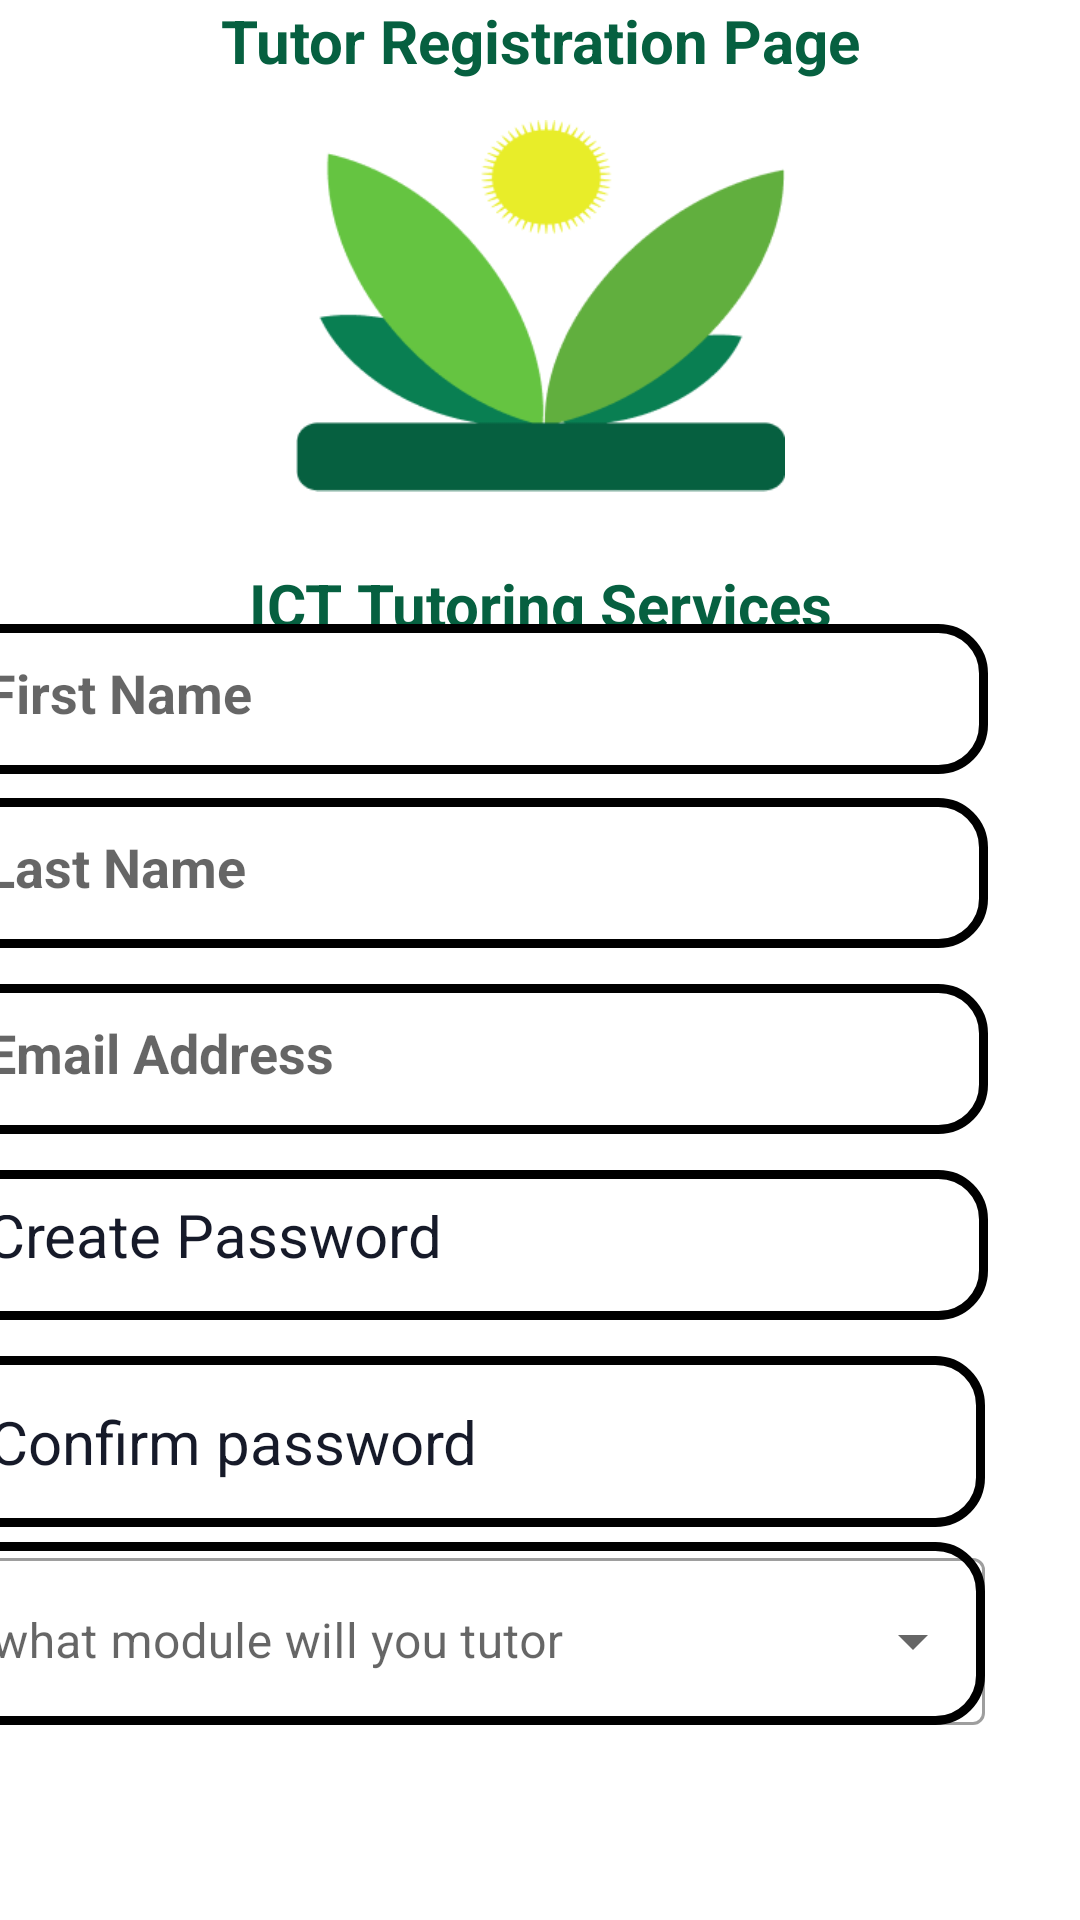

Produce the Android XML layout that renders to this screen, including the resource entries it uses.
<!-- AndroidManifest.xml: application theme Theme.ICT_Tutoring_Services -->
<!-- res/layout/activity_tutor_registration_page.xml -->
<?xml version="1.0" encoding="utf-8"?>
<androidx.constraintlayout.widget.ConstraintLayout xmlns:android="http://schemas.android.com/apk/res/android"
    xmlns:app="http://schemas.android.com/apk/res-auto"
    xmlns:tools="http://schemas.android.com/tools"
    android:layout_width="match_parent"
    android:layout_height="match_parent"
    tools:context=".tutorRegistrationPage">

    <TextView
        android:id="@+id/tutorRegTitle"
        android:layout_width="wrap_content"
        android:layout_height="wrap_content"
        android:text="Tutor Registration Page"
        android:textColor="#066040"
        android:textSize="20sp"
        android:textStyle="bold"
        app:layout_constraintEnd_toEndOf="parent"
        app:layout_constraintStart_toStartOf="parent"
        app:layout_constraintTop_toTopOf="parent" />

    <ImageView
        android:id="@+id/imageLogo"
        android:layout_width="163dp"
        android:layout_height="172dp"
        android:layout_marginTop="16dp"
        android:src="@drawable/ict_logo"
        app:layout_constraintEnd_toEndOf="parent"
        app:layout_constraintStart_toStartOf="parent"
        app:layout_constraintTop_toTopOf="parent" />

    <TextView
        android:id="@+id/subheading"
        android:layout_width="wrap_content"
        android:layout_height="wrap_content"
        android:text="ICT Tutoring Services"
        android:textColor="#066040"
        android:textSize="20sp"
        android:textStyle="bold"
        app:layout_constraintEnd_toEndOf="parent"
        app:layout_constraintStart_toStartOf="parent"
        app:layout_constraintTop_toBottomOf="@+id/imageLogo"/>


    <ScrollView
        android:id="@+id/scroller"
        android:layout_width="411dp"
        android:layout_height="503dp"
        android:layout_marginTop="8dp"
        android:fillViewport="true"
        android:foregroundGravity="center"
        app:layout_constraintBottom_toBottomOf="parent"
        app:layout_constraintEnd_toEndOf="parent"
        app:layout_constraintHorizontal_bias="1.0"
        app:layout_constraintStart_toStartOf="parent"
        app:layout_constraintTop_toBottomOf="@+id/subheading">

        <LinearLayout
            android:layout_width="match_parent"
            android:layout_height="wrap_content"
            android:gravity="center_horizontal"
            android:orientation="vertical">

            <EditText
                android:id="@+id/Name"
                android:layout_width="349dp"
                android:layout_height="50dp"
                android:layout_marginTop="28dp"
                android:background="@drawable/shape_background"
                android:hint="First Name"
                android:inputType="textPersonName"
                android:padding="15dp"
                android:textColor="@color/light_green_700"
                android:textSize="18sp"
                android:textStyle="bold"
                app:layout_constraintEnd_toEndOf="parent"
                app:layout_constraintHorizontal_bias="0.516"
                app:layout_constraintStart_toStartOf="parent"
                app:layout_constraintTop_toBottomOf="@+id/subheading" />

            <EditText
                android:id="@+id/Surname"
                android:layout_width="349dp"
                android:layout_height="50dp"
                android:layout_marginTop="8dp"
                android:background="@drawable/shape_background"
                android:hint="Last Name"
                android:inputType="textPersonName"
                android:padding="15dp"
                android:textColor="@color/light_green_700"
                android:textSize="18sp"
                android:textStyle="bold"
                app:layout_constraintEnd_toEndOf="parent"
                app:layout_constraintHorizontal_bias="0.483"
                app:layout_constraintStart_toStartOf="parent"
                app:layout_constraintTop_toBottomOf="@+id/Name" />

            <EditText
                android:id="@+id/etEmail"
                android:layout_width="349dp"
                android:layout_height="50dp"
                android:layout_marginTop="12dp"
                android:background="@drawable/shape_background"
                android:hint="Email Address"
                android:inputType="textPersonName"
                android:padding="15dp"
                android:textColor="@color/light_green_700"
                android:textSize="18sp"
                android:textStyle="bold"
                app:layout_constraintEnd_toEndOf="parent"
                app:layout_constraintHorizontal_bias="0.516"
                app:layout_constraintStart_toStartOf="parent"
                app:layout_constraintTop_toBottomOf="@+id/Surname" />

            <EditText
                android:id="@+id/etPassword"
                android:layout_width="349dp"
                android:layout_height="50dp"
                android:layout_marginTop="12dp"
                android:background="@drawable/shape_background"
                android:hint="Create Password"
                android:inputType="textPassword"
                android:padding="15dp"
                android:textColor="@color/background_color_reverse"
                android:textColorHint="@color/background_color_reverse"
                android:textSize="20sp"
                app:layout_constraintEnd_toEndOf="parent"
                app:layout_constraintHorizontal_bias="0.516"
                app:layout_constraintStart_toStartOf="parent"
                app:layout_constraintTop_toBottomOf="@+id/etEmail" />

            <EditText
                android:id="@+id/etConPassword"
                android:layout_width="match_parent"
                android:layout_height="wrap_content"
                android:layout_marginStart="32dp"
                android:layout_marginTop="12dp"
                android:layout_marginEnd="32dp"
                android:background="@drawable/shape_background"
                android:hint="@string/confirmPass"
                android:imeOptions="actionDone"
                android:inputType="textPassword"
                android:padding="15dp"
                android:textColor="@color/background_color_reverse"
                android:textColorHint="@color/background_color_reverse"
                android:textSize="20sp"
                app:layout_constraintEnd_toEndOf="parent"
                app:layout_constraintHorizontal_bias="0.0"
                app:layout_constraintStart_toStartOf="parent"
                app:layout_constraintTop_toBottomOf="@+id/etPassword" />

            <com.google.android.material.textfield.TextInputLayout
                style="@style/Widget.MaterialComponents.TextInputLayout.OutlinedBox.ExposedDropdownMenu"
                android:layout_width="match_parent"
                android:layout_height="wrap_content"
                android:layout_marginStart="32dp"
                android:layout_marginTop="5dp"
                android:layout_marginEnd="32dp"
                android:background="@drawable/shape_background"
                app:layout_constraintLeft_toLeftOf="parent"
                app:layout_constraintRight_toRightOf="parent"
                app:layout_constraintTop_toTopOf="parent">

                
                <AutoCompleteTextView
                    android:id="@+id/autoCompleteTextView"
                    android:layout_width="match_parent"
                    android:layout_height="match_parent"
                    android:layout_weight="1"
                    android:hint="what module will you tutor"
                    android:inputType="none" />

            </com.google.android.material.textfield.TextInputLayout>

            <Button
                android:id="@+id/btnTutorRegister"
                android:layout_width="match_parent"
                android:layout_height="50dp"
                android:layout_centerInParent="true"
                android:layout_marginStart="32dp"
                android:layout_marginTop="20dp"
                android:layout_marginEnd="32dp"
                android:background="@drawable/blue_button"
                android:backgroundTint="#008000"
                android:text="@string/register"
                android:textAllCaps="false"
                android:textColor="@android:color/white"
                android:textSize="20sp"
                app:layout_constraintEnd_toEndOf="parent"
                app:layout_constraintHorizontal_bias="0.0"
                app:layout_constraintStart_toStartOf="parent"
                app:layout_constraintTop_toBottomOf="@+id/etConPassword" />


        </LinearLayout>


    </ScrollView>


</androidx.constraintlayout.widget.ConstraintLayout>
<!-- resources referenced by this layout -->
<resources>
  <color name="background_color_reverse">#161a29</color>
  <color name="light_green_700">#90EE90</color>
  <!-- drawable ict_logo: png bitmap (drawable, 7669 bytes) -->
  <!-- drawable shape_background (drawable) -->
  <?xml version="1.0" encoding="utf-8"?>
      <shape
          android:shape="rectangle"
          xmlns:android="http://schemas.android.com/apk/res/android">
          <solid android:color="@color/white"/>
          <stroke android:color="@color/black" android:width="3dp"/>
          <corners android:radius="15dp"/>
  
      </shape>
  <string name="confirmPass">Confirm password</string>
  <string name="register">Register</string>
  <style name="Theme.ICT_Tutoring_Services" parent="Theme.MaterialComponents.DayNight.NoActionBar">
          
          <item name="colorPrimary">@color/purple_500</item>
          <item name="colorPrimaryVariant">@color/purple_700</item>
          <item name="colorOnPrimary">@color/white</item>
          
          <item name="colorSecondary">@color/teal_200</item>
          <item name="colorSecondaryVariant">@color/teal_700</item>
          <item name="colorOnSecondary">@color/black</item>
          
          <item name="android:statusBarColor">?attr/colorPrimaryVariant</item>
          
      </style>
  <color name="white">#FFFFFFFF</color>
  <color name="black">#FF000000</color>
  <color name="purple_500">#008000</color>
  <color name="purple_700">#FF3700B3</color>
  <color name="teal_200">#FF03DAC5</color>
  <color name="teal_700">#FF018786</color>
</resources>
